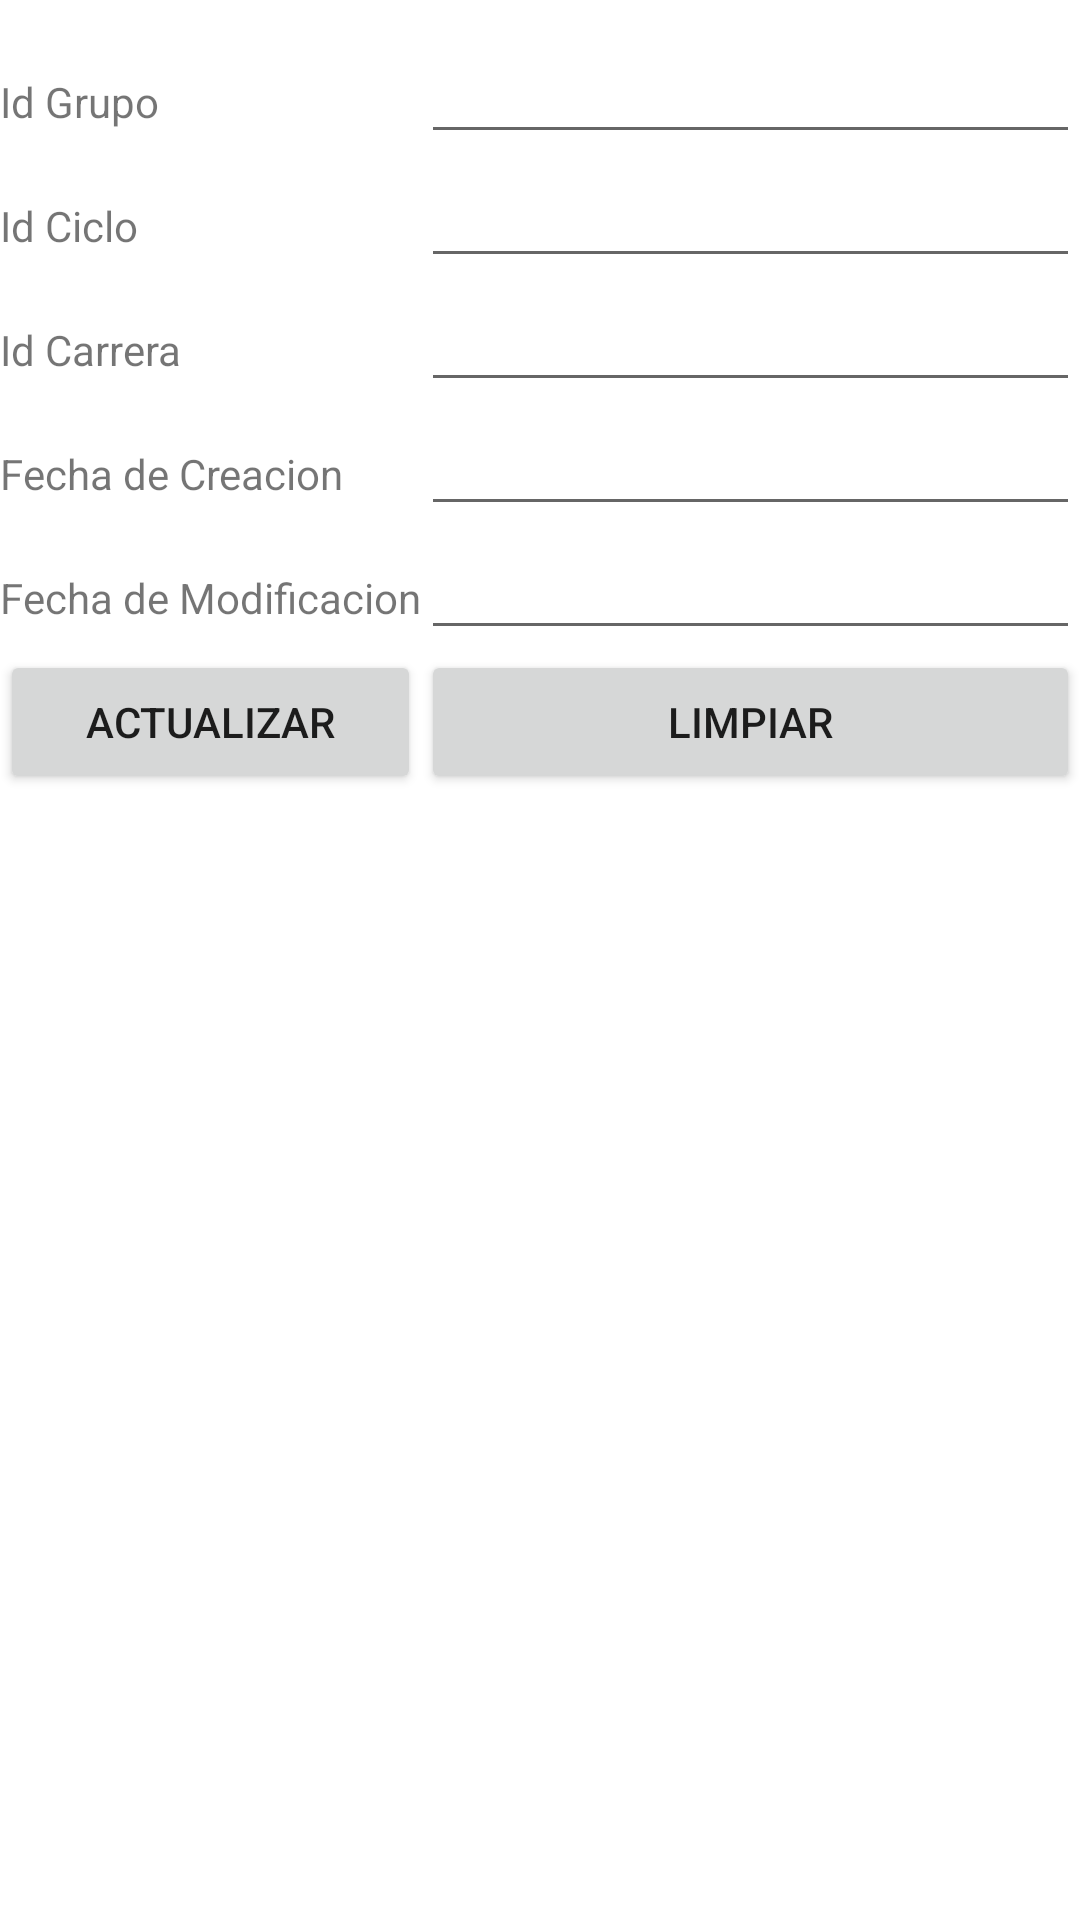

Here is an Android app screen rendered from its layout file. Give the layout XML and the strings, colors and styles it references.
<!-- AndroidManifest.xml: application theme Theme.Proyecto1PDM -->
<!-- res/layout/activity_grupo_actualizar.xml -->
<?xml version="1.0" encoding="utf-8"?>
<TableLayout xmlns:android="http://schemas.android.com/apk/res/android"
    android:layout_width="fill_parent"
    android:layout_height="wrap_content"
    android:paddingTop="10dip"
    android:stretchColumns="1" >
    <TableRow>
        <TextView android:text="@string/id_grupo" />
        <EditText
            android:id="@+id/editId_grupo"
            android:inputType="text"
            android:maxLength="6" />
    </TableRow>
    <TableRow>
        <TextView android:text="@string/id_ciclo" />
        <EditText
            android:id="@+id/editId_ciclo"
            android:inputType="text"
            android:maxLength="6" />
    </TableRow>
    <TableRow>
        <TextView android:text="@string/id_carrera" />
        <EditText
            android:id="@+id/editId_carrera"
            android:inputType="text"
            android:maxLength="6" />
    </TableRow>
    <TableRow>
        <TextView android:text="@string/fecha_creacion" />
        <EditText
            android:id="@+id/editFecha_creacion"
            android:inputType="date"
            android:maxLength="10" />
    </TableRow>
    <TableRow>
        <TextView android:text="@string/fecha_modificacion" />
        <EditText
            android:id="@+id/editFecha_modificacion"
            android:inputType="date"
            android:maxLength="10" />
    </TableRow>
    <TableRow>
        <Button
            android:onClick="actualizarGrupo"
            android:text="@string/actualizar" />

        <Button
            android:onClick="limpiarTexto"
            android:text="@string/limpiar" />
    </TableRow>

</TableLayout>
<!-- resources referenced by this layout -->
<resources>
  <string name="actualizar">Actualizar</string>
  <string name="fecha_creacion">Fecha de Creacion</string>
  <string name="fecha_modificacion">Fecha de Modificacion</string>
  <string name="id_carrera">Id Carrera</string>
  <string name="id_ciclo">Id Ciclo</string>
  <string name="id_grupo">Id Grupo</string>
  <string name="limpiar">Limpiar</string>
  <style name="Theme.Proyecto1PDM" parent="Theme.MaterialComponents.DayNight.DarkActionBar">
          
          <item name="colorPrimary">@color/purple_500</item>
          <item name="colorPrimaryVariant">@color/purple_700</item>
          <item name="colorOnPrimary">@color/white</item>
          
          <item name="colorSecondary">@color/teal_200</item>
          <item name="colorSecondaryVariant">@color/teal_700</item>
          <item name="colorOnSecondary">@color/black</item>
          
          <item name="android:statusBarColor" tools:targetApi="l">?attr/colorPrimaryVariant</item>
          
      </style>
  <!-- not gathered from this repository: default colours our renderer supplied (Android Studio template values) -->
  <color name="purple_500">#FF6200EE</color>
  <color name="purple_700">#FF3700B3</color>
  <color name="teal_200">#FF03DAC5</color>
  <color name="teal_700">#FF018786</color>
  <color name="black">#FF000000</color>
  <color name="white">#FFFFFFFF</color>
</resources>
